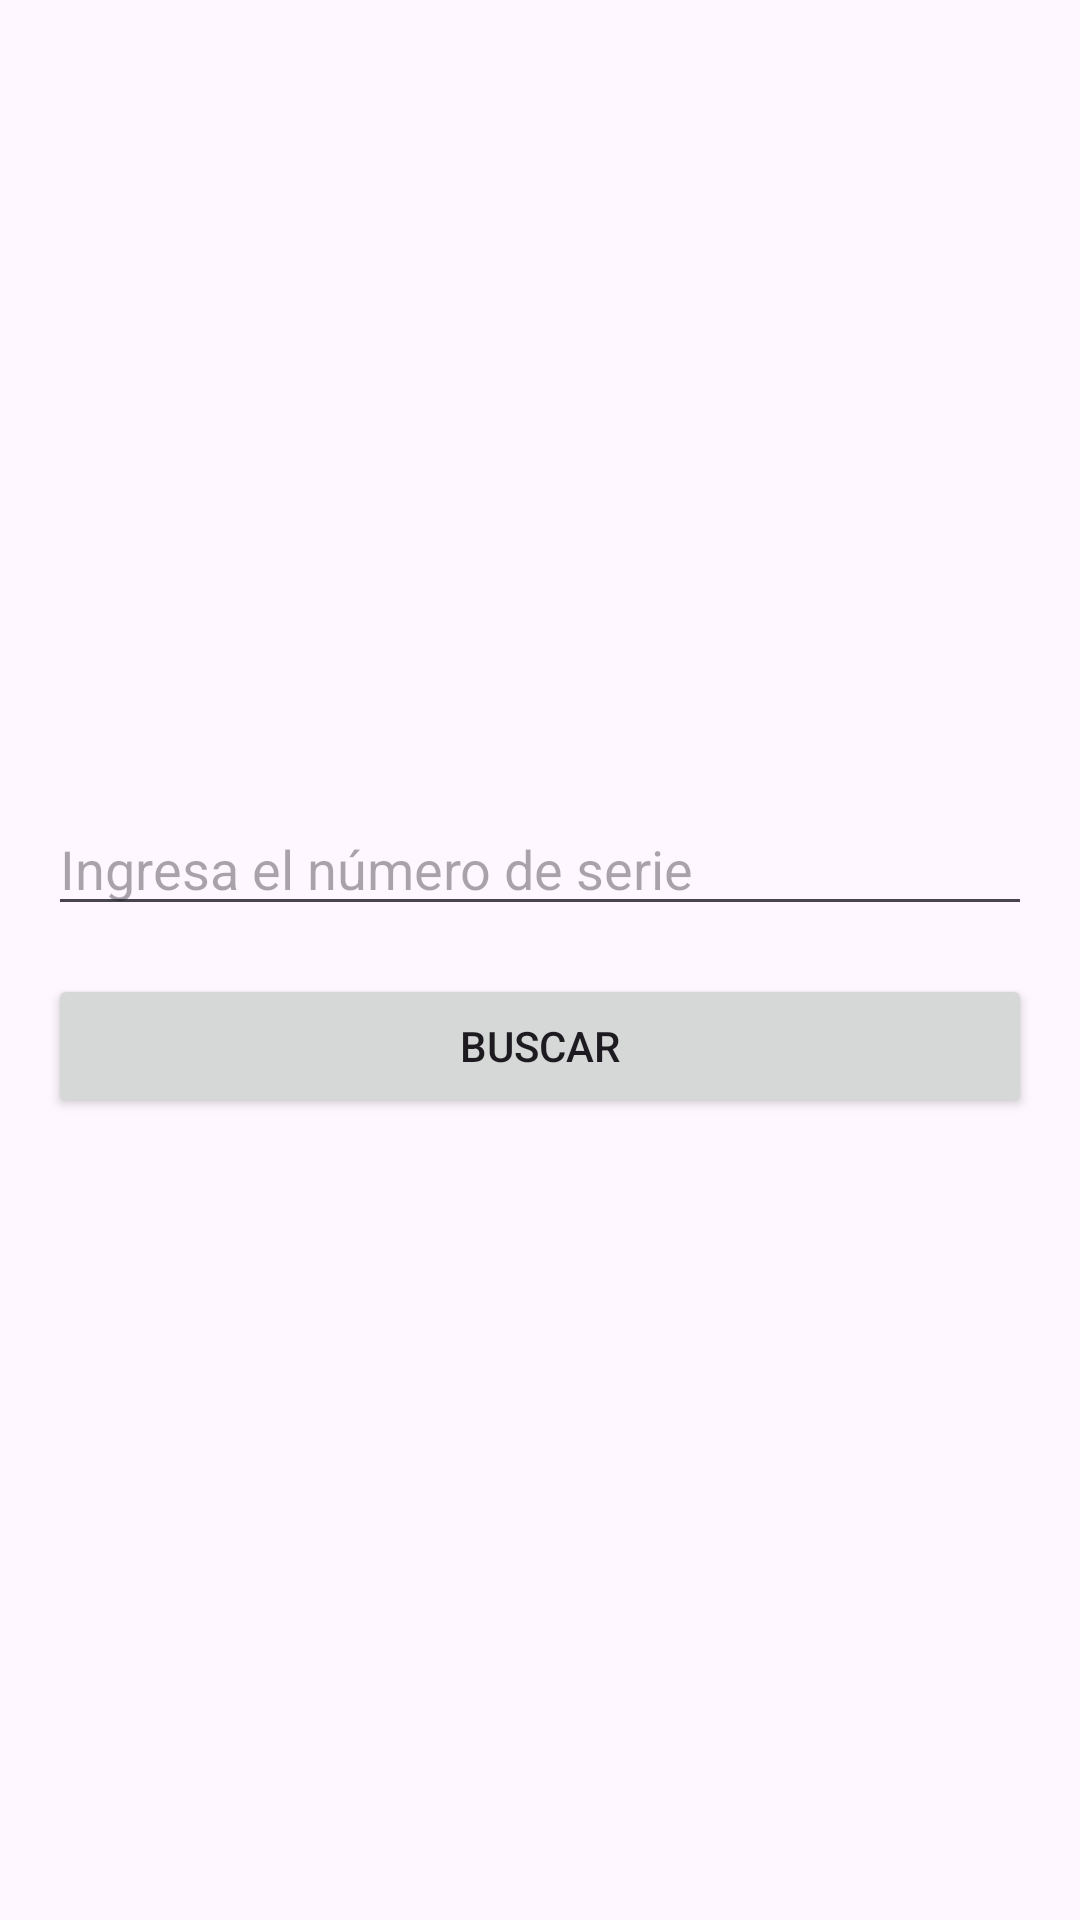

Write the Android layout XML for this screen, with the resource values it uses.
<!-- AndroidManifest.xml: application theme Theme.APPIMV -->
<!-- res/layout/activity_laptops.xml -->
<?xml version="1.0" encoding="utf-8"?>
<androidx.constraintlayout.widget.ConstraintLayout xmlns:android="http://schemas.android.com/apk/res/android"
    android:layout_width="match_parent"
    android:layout_height="match_parent">


    <LinearLayout xmlns:android="http://schemas.android.com/apk/res/android"
        android:layout_width="match_parent"
        android:layout_height="match_parent"
        android:orientation="vertical"
        android:padding="16dp"
        android:gravity="center">

        <EditText
            android:id="@+id/etNumeroSerie"
            android:layout_width="match_parent"
            android:layout_height="wrap_content"
            android:hint="Ingresa el número de serie"
            android:inputType="text"
            android:layout_marginBottom="16dp" />

        <Button
            android:id="@+id/btnBuscar"
            android:layout_width="match_parent"
            android:layout_height="wrap_content"
            android:text="Buscar" />

        <TextView
            android:layout_width="wrap_content"
            android:layout_height="wrap_content"
            android:text="Detalles de la Laptop:"
            android:textSize="16sp"
            android:layout_marginTop="24dp"
            android:visibility="gone"
            android:id="@+id/tvDetallesTitulo" />

        <TextView
            android:id="@+id/tvDetalles"
            android:layout_width="match_parent"
            android:layout_height="wrap_content"
            android:text=""
            android:layout_marginTop="16dp"
            android:visibility="gone" />

    </LinearLayout>


</androidx.constraintlayout.widget.ConstraintLayout>
<!-- resources referenced by this layout -->
<resources>
  <style name="Theme.APPIMV" parent="Base.Theme.APPIMV" />
  <style name="Base.Theme.APPIMV" parent="Theme.Material3.DayNight.NoActionBar">
          <item name="android:statusBarColor">@android:color/transparent</item>
          <item name="android:navigationBarColor">@android:color/transparent</item>
      </style>
</resources>
